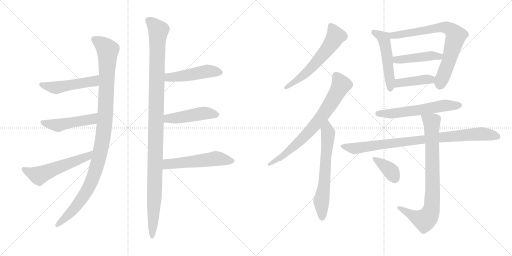
t = 0.00 s
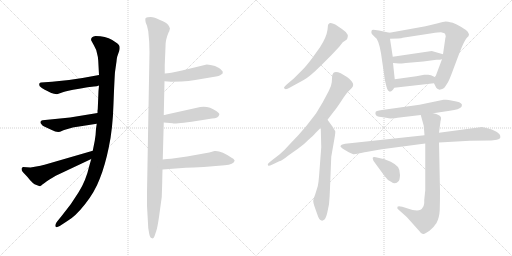
t = 2.90 s
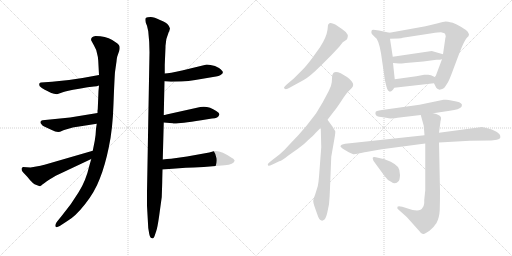
t = 5.80 s
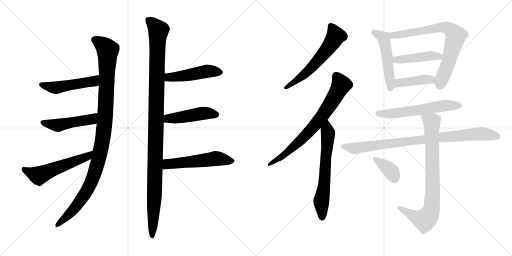
t = 8.69 s
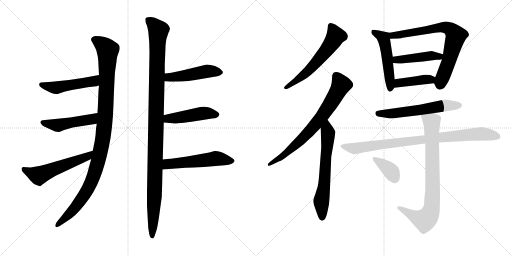
t = 11.59 s
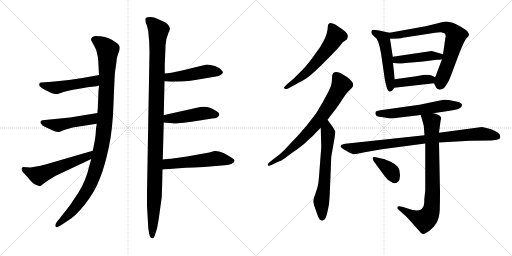
t = 14.49 s

The animated SVG that drew these frames (rendered in a browser with its animation timeline set to each time). Animation: 19 CSS @keyframes rules; one cycle of 14.49 s.

<svg version="1.1" viewBox="0 0 2048 1024" xmlns="http://www.w3.org/2000/svg">
  <g stroke="lightgray" stroke-dasharray="1,1" stroke-width="1" transform="scale(4, 4)">
    <line x1="0" y1="0" x2="256" y2="256"></line>
    <line x1="256" y1="0" x2="0" y2="256"></line>
    <line x1="128" y1="0" x2="128" y2="256"></line>
    <line x1="0" y1="128" x2="256" y2="128"></line>
    <line x1="256" y1="0" x2="512" y2="256"></line>
    <line x1="512" y1="0" x2="256" y2="256"></line>
    <line x1="384" y1="0" x2="384" y2="256"></line>
    <line x1="256" y1="128" x2="512" y2="128"></line>
  </g>
<g transform="scale(1, -1) translate(0, -850)">
   <style type="text/css">
    @keyframes keyframes0 {
      from {
       stroke: black;
       stroke-dashoffset: 1082;
       stroke-width: 128;
       }
       78% {
       animation-timing-function: step-end;
       stroke: black;
       stroke-dashoffset: 0;
       stroke-width: 128;
       }
       to {
       stroke: black;
       stroke-width: 1024;
       }
       }
       #make-me-a-hanzi-animation-0 {
         animation: keyframes0 1.130534s both;
         animation-delay: 0.000000s;
         animation-timing-function: linear;
       }
    @keyframes keyframes1 {
      from {
       stroke: black;
       stroke-dashoffset: 487;
       stroke-width: 128;
       }
       61% {
       animation-timing-function: step-end;
       stroke: black;
       stroke-dashoffset: 0;
       stroke-width: 128;
       }
       to {
       stroke: black;
       stroke-width: 1024;
       }
       }
       #make-me-a-hanzi-animation-1 {
         animation: keyframes1 0.646322s both;
         animation-delay: 1.130534s;
         animation-timing-function: linear;
       }
    @keyframes keyframes2 {
      from {
       stroke: black;
       stroke-dashoffset: 480;
       stroke-width: 128;
       }
       61% {
       animation-timing-function: step-end;
       stroke: black;
       stroke-dashoffset: 0;
       stroke-width: 128;
       }
       to {
       stroke: black;
       stroke-width: 1024;
       }
       }
       #make-me-a-hanzi-animation-2 {
         animation: keyframes2 0.640625s both;
         animation-delay: 1.776856s;
         animation-timing-function: linear;
       }
    @keyframes keyframes3 {
      from {
       stroke: black;
       stroke-dashoffset: 554;
       stroke-width: 128;
       }
       64% {
       animation-timing-function: step-end;
       stroke: black;
       stroke-dashoffset: 0;
       stroke-width: 128;
       }
       to {
       stroke: black;
       stroke-width: 1024;
       }
       }
       #make-me-a-hanzi-animation-3 {
         animation: keyframes3 0.700846s both;
         animation-delay: 2.417481s;
         animation-timing-function: linear;
       }
    @keyframes keyframes4 {
      from {
       stroke: black;
       stroke-dashoffset: 1141;
       stroke-width: 128;
       }
       79% {
       animation-timing-function: step-end;
       stroke: black;
       stroke-dashoffset: 0;
       stroke-width: 128;
       }
       to {
       stroke: black;
       stroke-width: 1024;
       }
       }
       #make-me-a-hanzi-animation-4 {
         animation: keyframes4 1.178548s both;
         animation-delay: 3.118327s;
         animation-timing-function: linear;
       }
    @keyframes keyframes5 {
      from {
       stroke: black;
       stroke-dashoffset: 478;
       stroke-width: 128;
       }
       61% {
       animation-timing-function: step-end;
       stroke: black;
       stroke-dashoffset: 0;
       stroke-width: 128;
       }
       to {
       stroke: black;
       stroke-width: 1024;
       }
       }
       #make-me-a-hanzi-animation-5 {
         animation: keyframes5 0.638997s both;
         animation-delay: 4.296875s;
         animation-timing-function: linear;
       }
    @keyframes keyframes6 {
      from {
       stroke: black;
       stroke-dashoffset: 465;
       stroke-width: 128;
       }
       60% {
       animation-timing-function: step-end;
       stroke: black;
       stroke-dashoffset: 0;
       stroke-width: 128;
       }
       to {
       stroke: black;
       stroke-width: 1024;
       }
       }
       #make-me-a-hanzi-animation-6 {
         animation: keyframes6 0.628418s both;
         animation-delay: 4.935872s;
         animation-timing-function: linear;
       }
    @keyframes keyframes7 {
      from {
       stroke: black;
       stroke-dashoffset: 535;
       stroke-width: 128;
       }
       64% {
       animation-timing-function: step-end;
       stroke: black;
       stroke-dashoffset: 0;
       stroke-width: 128;
       }
       to {
       stroke: black;
       stroke-width: 1024;
       }
       }
       #make-me-a-hanzi-animation-7 {
         animation: keyframes7 0.685384s both;
         animation-delay: 5.564290s;
         animation-timing-function: linear;
       }
    @keyframes keyframes8 {
      from {
       stroke: black;
       stroke-dashoffset: 594;
       stroke-width: 128;
       }
       66% {
       animation-timing-function: step-end;
       stroke: black;
       stroke-dashoffset: 0;
       stroke-width: 128;
       }
       to {
       stroke: black;
       stroke-width: 1024;
       }
       }
       #make-me-a-hanzi-animation-8 {
         animation: keyframes8 0.733398s both;
         animation-delay: 6.249674s;
         animation-timing-function: linear;
       }
    @keyframes keyframes9 {
      from {
       stroke: black;
       stroke-dashoffset: 734;
       stroke-width: 128;
       }
       70% {
       animation-timing-function: step-end;
       stroke: black;
       stroke-dashoffset: 0;
       stroke-width: 128;
       }
       to {
       stroke: black;
       stroke-width: 1024;
       }
       }
       #make-me-a-hanzi-animation-9 {
         animation: keyframes9 0.847331s both;
         animation-delay: 6.983072s;
         animation-timing-function: linear;
       }
    @keyframes keyframes10 {
      from {
       stroke: black;
       stroke-dashoffset: 640;
       stroke-width: 128;
       }
       68% {
       animation-timing-function: step-end;
       stroke: black;
       stroke-dashoffset: 0;
       stroke-width: 128;
       }
       to {
       stroke: black;
       stroke-width: 1024;
       }
       }
       #make-me-a-hanzi-animation-10 {
         animation: keyframes10 0.770833s both;
         animation-delay: 7.830403s;
         animation-timing-function: linear;
       }
    @keyframes keyframes11 {
      from {
       stroke: black;
       stroke-dashoffset: 509;
       stroke-width: 128;
       }
       62% {
       animation-timing-function: step-end;
       stroke: black;
       stroke-dashoffset: 0;
       stroke-width: 128;
       }
       to {
       stroke: black;
       stroke-width: 1024;
       }
       }
       #make-me-a-hanzi-animation-11 {
         animation: keyframes11 0.664225s both;
         animation-delay: 8.601236s;
         animation-timing-function: linear;
       }
    @keyframes keyframes12 {
      from {
       stroke: black;
       stroke-dashoffset: 742;
       stroke-width: 128;
       }
       71% {
       animation-timing-function: step-end;
       stroke: black;
       stroke-dashoffset: 0;
       stroke-width: 128;
       }
       to {
       stroke: black;
       stroke-width: 1024;
       }
       }
       #make-me-a-hanzi-animation-12 {
         animation: keyframes12 0.853841s both;
         animation-delay: 9.265461s;
         animation-timing-function: linear;
       }
    @keyframes keyframes13 {
      from {
       stroke: black;
       stroke-dashoffset: 446;
       stroke-width: 128;
       }
       59% {
       animation-timing-function: step-end;
       stroke: black;
       stroke-dashoffset: 0;
       stroke-width: 128;
       }
       to {
       stroke: black;
       stroke-width: 1024;
       }
       }
       #make-me-a-hanzi-animation-13 {
         animation: keyframes13 0.612956s both;
         animation-delay: 10.119302s;
         animation-timing-function: linear;
       }
    @keyframes keyframes14 {
      from {
       stroke: black;
       stroke-dashoffset: 413;
       stroke-width: 128;
       }
       57% {
       animation-timing-function: step-end;
       stroke: black;
       stroke-dashoffset: 0;
       stroke-width: 128;
       }
       to {
       stroke: black;
       stroke-width: 1024;
       }
       }
       #make-me-a-hanzi-animation-14 {
         animation: keyframes14 0.586100s both;
         animation-delay: 10.732258s;
         animation-timing-function: linear;
       }
    @keyframes keyframes15 {
      from {
       stroke: black;
       stroke-dashoffset: 587;
       stroke-width: 128;
       }
       66% {
       animation-timing-function: step-end;
       stroke: black;
       stroke-dashoffset: 0;
       stroke-width: 128;
       }
       to {
       stroke: black;
       stroke-width: 1024;
       }
       }
       #make-me-a-hanzi-animation-15 {
         animation: keyframes15 0.727702s both;
         animation-delay: 11.318358s;
         animation-timing-function: linear;
       }
    @keyframes keyframes16 {
      from {
       stroke: black;
       stroke-dashoffset: 888;
       stroke-width: 128;
       }
       74% {
       animation-timing-function: step-end;
       stroke: black;
       stroke-dashoffset: 0;
       stroke-width: 128;
       }
       to {
       stroke: black;
       stroke-width: 1024;
       }
       }
       #make-me-a-hanzi-animation-16 {
         animation: keyframes16 0.972656s both;
         animation-delay: 12.046060s;
         animation-timing-function: linear;
       }
    @keyframes keyframes17 {
      from {
       stroke: black;
       stroke-dashoffset: 816;
       stroke-width: 128;
       }
       73% {
       animation-timing-function: step-end;
       stroke: black;
       stroke-dashoffset: 0;
       stroke-width: 128;
       }
       to {
       stroke: black;
       stroke-width: 1024;
       }
       }
       #make-me-a-hanzi-animation-17 {
         animation: keyframes17 0.914062s both;
         animation-delay: 13.018716s;
         animation-timing-function: linear;
       }
    @keyframes keyframes18 {
      from {
       stroke: black;
       stroke-dashoffset: 373;
       stroke-width: 128;
       }
       55% {
       animation-timing-function: step-end;
       stroke: black;
       stroke-dashoffset: 0;
       stroke-width: 128;
       }
       to {
       stroke: black;
       stroke-width: 1024;
       }
       }
       #make-me-a-hanzi-animation-18 {
         animation: keyframes18 0.553548s both;
         animation-delay: 13.932778s;
         animation-timing-function: linear;
       }
</style>
<path d="M 396.0 508.0 L 394.0 486.0 L 391.0 413.0 Q 390.0 412.0 390.0 398.0 L 387.0 355.0 L 384.0 335.0 Q 383.0 308.0 379.0 287.0 L 371.0 247.0 L 365.0 214.0 L 357.0 186.0 Q 344.0 128.0 315.0 82.0 Q 287.0 35.0 248.0 -12.0 L 227.0 -38.0 Q 219.0 -50.0 222.0 -56.0 Q 225.0 -62.0 239.0 -54.0 L 271.0 -33.0 Q 301.0 -16.0 340.0 33.0 Q 379.0 82.0 399.0 135.0 Q 420.0 187.0 435.0 260.0 Q 451.0 333.0 454.0 436.0 Q 458.0 539.0 460.0 562.0 L 466.0 604.0 Q 466.0 611.0 469.0 624.0 L 477.0 647.0 Q 480.0 656.0 478.0 665.0 Q 476.0 674.0 449.0 690.0 Q 422.0 706.0 382.0 706.0 Q 361.0 703.0 365.0 688.0 L 376.0 668.0 Q 386.0 651.0 388.0 637.0 Q 392.0 624.0 393.0 607.0 L 396.0 550.0 L 396.0 508.0 Z" fill="lightgray"></path> 
<path d="M 276.0 530.0 L 208.0 523.0 L 164.0 520.0 Q 153.0 519.0 159.0 505.0 Q 168.0 496.0 179.0 491.0 Q 191.0 486.0 197.0 482.0 Q 204.0 477.0 216.0 475.0 Q 229.0 472.0 234.0 475.0 L 254.0 482.0 Q 262.0 486.0 317.0 495.0 L 350.0 501.0 L 376.0 504.0 Q 388.0 504.0 396.0 508.0 C 424.0 518.0 426.0 555.0 396.0 550.0 L 330.0 538.0 L 276.0 530.0 Z" fill="lightgray"></path> 
<path d="M 390.0 398.0 L 280.0 380.0 L 170.0 369.0 Q 164.0 368.0 162.0 363.0 Q 161.0 358.0 165.0 354.0 Q 169.0 347.0 181.0 342.0 L 207.0 330.0 Q 232.0 316.0 247.0 326.0 Q 254.0 330.0 260.0 331.0 L 291.0 340.0 Q 305.0 343.0 310.0 343.0 L 387.0 355.0 C 417.0 360.0 420.0 403.0 390.0 398.0 Z" fill="lightgray"></path> 
<path d="M 371.0 247.0 L 178.0 191.0 Q 169.0 190.0 162.0 187.0 L 122.0 180.0 L 92.0 182.0 L 87.0 178.0 Q 84.0 169.0 92.0 161.0 L 110.0 142.0 Q 131.0 114.0 146.0 110.0 L 159.0 105.0 Q 161.0 105.0 163.0 107.0 L 165.0 108.0 Q 175.0 117.0 198.0 132.0 L 223.0 147.0 L 365.0 214.0 C 392.0 227.0 400.0 255.0 371.0 247.0 Z" fill="lightgray"></path> 
<path d="M 659.0 591.0 L 662.0 662.0 Q 661.0 690.0 675.0 722.0 Q 678.0 725.0 678.0 730.0 L 680.0 735.0 Q 680.0 739.0 673.0 750.0 Q 666.0 760.0 640.0 770.0 Q 617.0 782.0 603.0 782.0 Q 589.0 782.0 584.0 779.0 Q 579.0 776.0 583.0 759.0 L 588.0 747.0 L 593.0 725.0 Q 598.0 682.0 598.0 642.0 L 588.0 82.0 L 588.0 27.0 L 593.0 -62.0 L 597.0 -86.0 Q 600.0 -103.0 609.0 -103.0 Q 614.0 -106.0 618.0 -95.0 L 625.0 -74.0 Q 629.0 -65.0 636.0 -18.0 L 647.0 62.0 Q 649.0 118.0 649.0 133.0 L 650.0 172.0 L 651.0 212.0 L 655.0 360.0 L 655.0 390.0 L 658.0 525.0 L 659.0 556.0 L 659.0 591.0 Z" fill="lightgray"></path> 
<path d="M 658.0 525.0 L 684.0 523.0 L 726.0 524.0 Q 754.0 526.0 781.0 530.0 L 852.0 542.0 Q 879.0 546.0 885.0 552.0 Q 893.0 556.0 891.0 562.0 Q 891.0 567.0 876.0 578.0 Q 861.0 588.0 842.0 590.0 L 827.0 592.0 L 728.0 568.0 Q 677.0 556.0 659.0 556.0 C 629.0 554.0 628.0 527.0 658.0 525.0 Z" fill="lightgray"></path> 
<path d="M 655.0 360.0 L 691.0 357.0 Q 695.0 352.0 805.0 369.0 L 848.0 376.0 Q 874.0 377.0 877.0 391.0 Q 880.0 396.0 865.0 406.0 Q 834.0 428.0 801.0 422.0 L 666.0 392.0 Q 658.0 390.0 655.0 390.0 C 625.0 385.0 625.0 362.0 655.0 360.0 Z" fill="lightgray"></path> 
<path d="M 650.0 172.0 L 743.0 179.0 Q 752.0 180.0 775.0 180.0 L 815.0 182.0 L 899.0 189.0 Q 935.0 192.0 938.0 206.0 Q 940.0 211.0 928.0 218.0 Q 884.0 249.0 858.0 246.0 L 837.0 240.0 L 748.0 224.0 L 684.0 215.0 Q 668.0 214.0 651.0 212.0 C 621.0 209.0 620.0 170.0 650.0 172.0 Z" fill="lightgray"></path> 
<path d="M 1327.0 631.0 L 1357.0 663.0 L 1371.0 681.0 L 1386.0 691.0 Q 1389.0 694.0 1391.0 703.0 Q 1393.0 711.0 1383.0 722.0 Q 1372.0 732.0 1350.0 746.0 Q 1327.0 760.0 1318.0 757.0 Q 1314.0 755.0 1312.0 750.0 L 1310.0 731.0 Q 1306.0 701.0 1280.0 661.0 L 1247.0 615.0 Q 1225.0 586.0 1211.0 572.0 L 1174.0 535.0 L 1148.0 513.0 Q 1136.0 502.0 1136.0 499.0 Q 1139.0 487.0 1160.0 500.0 L 1213.0 529.0 Q 1237.0 541.0 1285.0 589.0 L 1327.0 631.0 Z" fill="lightgray"></path> 
<path d="M 1071.0 193.0 L 1073.0 187.0 Q 1075.0 185.0 1092.0 193.0 L 1117.0 205.0 Q 1129.0 208.0 1152.0 227.0 L 1193.0 256.0 Q 1217.0 273.0 1232.0 289.0 Q 1253.0 307.0 1262.0 318.0 L 1283.0 339.0 L 1310.0 371.0 L 1336.0 405.0 Q 1344.0 414.0 1364.0 444.0 Q 1383.0 474.0 1392.0 483.0 L 1407.0 498.0 Q 1418.0 509.0 1408.0 523.0 Q 1398.0 536.0 1388.0 542.0 L 1363.0 557.0 Q 1334.0 571.0 1329.0 549.0 L 1327.0 521.0 Q 1326.0 507.0 1315.0 486.0 L 1291.0 441.0 L 1264.0 396.0 L 1226.0 347.0 L 1194.0 310.0 L 1157.0 271.0 Q 1138.0 249.0 1119.0 233.0 L 1088.0 209.0 Q 1071.0 195.0 1071.0 193.0 Z" fill="lightgray"></path> 
<path d="M 1283.0 339.0 L 1285.0 261.0 L 1276.0 143.0 Q 1274.0 118.0 1271.0 105.0 L 1261.0 73.0 Q 1253.0 52.0 1253.0 46.0 Q 1253.0 40.0 1257.0 27.0 L 1269.0 -7.0 Q 1277.0 -32.0 1286.0 -32.0 Q 1291.0 -34.0 1298.0 -28.0 Q 1304.0 -22.0 1309.0 -1.0 L 1316.0 33.0 Q 1319.0 64.0 1320.0 98.0 L 1325.0 223.0 L 1338.0 297.0 Q 1342.0 321.0 1341.0 325.0 L 1331.0 342.0 L 1310.0 371.0 C 1292.0 395.0 1282.0 369.0 1283.0 339.0 Z" fill="lightgray"></path> 
<path d="M 1486.0 717.0 Q 1487.0 714.0 1500.0 701.0 Q 1514.0 695.0 1524.0 637.0 L 1539.0 534.0 Q 1539.0 531.0 1542.0 519.0 L 1546.0 503.0 Q 1551.0 485.0 1558.0 484.0 Q 1559.0 483.0 1561.0 484.0 Q 1567.0 483.0 1577.0 499.0 L 1579.0 533.0 L 1572.0 598.0 L 1571.0 623.0 L 1560.0 695.0 C 1556.0 719.0 1560.0 719.0 1558.0 719.0 L 1516.0 728.0 Q 1498.0 731.0 1493.0 731.0 Q 1487.0 731.0 1486.0 726.0 Q 1485.0 720.0 1486.0 717.0 Z" fill="lightgray"></path> 
<path d="M 1736.0 517.0 L 1745.0 499.0 Q 1747.0 496.0 1758.0 491.0 Q 1760.0 491.0 1769.0 494.0 Q 1778.0 497.0 1783.0 507.0 L 1792.0 521.0 Q 1797.0 530.0 1805.0 551.0 L 1838.0 639.0 Q 1858.0 689.0 1866.0 697.0 Q 1873.0 705.0 1874.0 705.0 L 1876.0 713.0 L 1871.0 723.0 Q 1864.0 731.0 1845.0 742.0 Q 1826.0 753.0 1811.0 759.0 Q 1788.0 764.0 1782.0 764.0 Q 1775.0 763.0 1752.0 757.0 L 1702.0 745.0 L 1558.0 719.0 C 1528.0 714.0 1530.0 694.0 1560.0 695.0 L 1593.0 696.0 Q 1607.0 697.0 1611.0 699.0 L 1728.0 717.0 Q 1754.0 721.0 1764.0 721.0 L 1778.0 717.0 Q 1783.0 713.0 1783.0 702.0 Q 1781.0 699.0 1781.0 695.0 L 1772.0 633.0 L 1768.0 613.0 L 1741.0 541.0 C 1734.0 522.0 1734.0 522.0 1736.0 517.0 Z" fill="lightgray"></path> 
<path d="M 1772.0 633.0 L 1727.0 646.0 L 1571.0 623.0 C 1541.0 619.0 1542.0 600.0 1572.0 598.0 L 1596.0 596.0 Q 1598.0 595.0 1623.0 598.0 L 1693.0 604.0 L 1746.0 611.0 Q 1762.0 611.0 1768.0 613.0 C 1797.0 619.0 1801.0 625.0 1772.0 633.0 Z" fill="lightgray"></path> 
<path d="M 1577.0 499.0 L 1736.0 517.0 C 1766.0 520.0 1768.0 528.0 1741.0 541.0 L 1724.0 549.0 Q 1718.0 551.0 1713.0 551.0 L 1697.0 551.0 L 1665.0 545.0 L 1579.0 533.0 C 1549.0 529.0 1547.0 496.0 1577.0 499.0 Z" fill="lightgray"></path> 
<path d="M 1561.0 376.0 Q 1582.0 376.0 1590.0 379.0 L 1683.0 390.0 L 1733.0 397.0 L 1799.0 407.0 Q 1838.0 412.0 1846.0 423.0 L 1848.0 431.0 Q 1845.0 443.0 1810.0 447.0 Q 1793.0 451.0 1784.0 451.0 L 1774.0 451.0 L 1678.0 431.0 L 1535.0 411.0 Q 1505.0 407.0 1503.0 403.0 Q 1500.0 398.0 1503.0 391.0 Q 1505.0 384.0 1525.0 382.0 Q 1545.0 380.0 1561.0 376.0 Z" fill="lightgray"></path> 
<path d="M 1698.0 309.0 L 1381.0 275.0 Q 1362.0 272.0 1362.0 264.0 Q 1363.0 260.0 1378.0 251.0 L 1395.0 241.0 L 1413.0 233.0 Q 1417.0 232.0 1439.0 237.0 Q 1461.0 242.0 1470.0 243.0 L 1527.0 253.0 L 1701.0 276.0 L 1756.0 280.0 L 1880.0 287.0 L 1961.0 288.0 Q 1967.0 287.0 1987.0 291.0 Q 1999.0 294.0 2001.0 299.0 L 2001.0 305.0 Q 2001.0 314.0 1984.0 324.0 Q 1967.0 333.0 1950.0 337.0 L 1928.0 342.0 L 1756.0 319.0 L 1698.0 309.0 Z" fill="lightgray"></path> 
<path d="M 1683.0 390.0 L 1695.0 347.0 L 1698.0 309.0 L 1701.0 276.0 L 1701.0 89.0 L 1697.0 51.0 Q 1698.0 27.0 1690.0 19.0 Q 1680.0 -2.0 1628.0 17.0 L 1609.0 23.0 Q 1593.0 27.0 1590.0 23.0 Q 1589.0 19.0 1590.0 15.0 L 1627.0 -18.0 L 1678.0 -75.0 Q 1686.0 -88.0 1694.0 -86.0 Q 1701.0 -85.0 1718.0 -73.0 Q 1734.0 -61.0 1746.0 -42.0 Q 1757.0 -23.0 1759.0 10.0 Q 1760.0 43.0 1760.0 83.0 L 1756.0 280.0 L 1756.0 319.0 L 1762.0 365.0 Q 1765.0 376.0 1764.0 380.0 Q 1759.0 392.0 1733.0 397.0 C 1704.0 405.0 1676.0 413.0 1683.0 390.0 Z" fill="lightgray"></path> 
<path d="M 1495.0 205.0 L 1539.0 145.0 Q 1551.0 128.0 1564.0 123.0 Q 1582.0 110.0 1594.0 125.0 Q 1599.0 129.0 1600.0 150.0 Q 1600.0 171.0 1592.0 182.0 Q 1583.0 193.0 1563.0 203.0 Q 1542.0 212.0 1534.0 214.0 L 1512.0 219.0 Q 1492.0 225.0 1491.0 219.0 Q 1490.0 218.0 1492.0 212.0 Q 1494.0 206.0 1495.0 205.0 Z" fill="lightgray"></path> 
      <clipPath id="make-me-a-hanzi-clip-0">
      <path d="M 396.0 508.0 L 394.0 486.0 L 391.0 413.0 Q 390.0 412.0 390.0 398.0 L 387.0 355.0 L 384.0 335.0 Q 383.0 308.0 379.0 287.0 L 371.0 247.0 L 365.0 214.0 L 357.0 186.0 Q 344.0 128.0 315.0 82.0 Q 287.0 35.0 248.0 -12.0 L 227.0 -38.0 Q 219.0 -50.0 222.0 -56.0 Q 225.0 -62.0 239.0 -54.0 L 271.0 -33.0 Q 301.0 -16.0 340.0 33.0 Q 379.0 82.0 399.0 135.0 Q 420.0 187.0 435.0 260.0 Q 451.0 333.0 454.0 436.0 Q 458.0 539.0 460.0 562.0 L 466.0 604.0 Q 466.0 611.0 469.0 624.0 L 477.0 647.0 Q 480.0 656.0 478.0 665.0 Q 476.0 674.0 449.0 690.0 Q 422.0 706.0 382.0 706.0 Q 361.0 703.0 365.0 688.0 L 376.0 668.0 Q 386.0 651.0 388.0 637.0 Q 392.0 624.0 393.0 607.0 L 396.0 550.0 L 396.0 508.0 Z" fill="lightgray"></path>
      </clipPath>
      <path clip-path="url(#make-me-a-hanzi-clip-0)" d="M 379.0 692.0 L 411.0 671.0 L 431.0 649.0 L 422.0 396.0 L 407.0 272.0 L 380.0 162.0 L 355.0 101.0 L 295.0 12.0 L 227.0 -52.0 " fill="none" id="make-me-a-hanzi-animation-0" stroke-dasharray="954 1908" stroke-linecap="round"></path>

      <clipPath id="make-me-a-hanzi-clip-1">
      <path d="M 276.0 530.0 L 208.0 523.0 L 164.0 520.0 Q 153.0 519.0 159.0 505.0 Q 168.0 496.0 179.0 491.0 Q 191.0 486.0 197.0 482.0 Q 204.0 477.0 216.0 475.0 Q 229.0 472.0 234.0 475.0 L 254.0 482.0 Q 262.0 486.0 317.0 495.0 L 350.0 501.0 L 376.0 504.0 Q 388.0 504.0 396.0 508.0 C 424.0 518.0 426.0 555.0 396.0 550.0 L 330.0 538.0 L 276.0 530.0 Z" fill="lightgray"></path>
      </clipPath>
      <path clip-path="url(#make-me-a-hanzi-clip-1)" d="M 171.0 509.0 L 225.0 499.0 L 375.0 525.0 L 390.0 543.0 " fill="none" id="make-me-a-hanzi-animation-1" stroke-dasharray="359 718" stroke-linecap="round"></path>

      <clipPath id="make-me-a-hanzi-clip-2">
      <path d="M 390.0 398.0 L 280.0 380.0 L 170.0 369.0 Q 164.0 368.0 162.0 363.0 Q 161.0 358.0 165.0 354.0 Q 169.0 347.0 181.0 342.0 L 207.0 330.0 Q 232.0 316.0 247.0 326.0 Q 254.0 330.0 260.0 331.0 L 291.0 340.0 Q 305.0 343.0 310.0 343.0 L 387.0 355.0 C 417.0 360.0 420.0 403.0 390.0 398.0 Z" fill="lightgray"></path>
      </clipPath>
      <path clip-path="url(#make-me-a-hanzi-clip-2)" d="M 170.0 361.0 L 232.0 348.0 L 361.0 371.0 L 383.0 391.0 " fill="none" id="make-me-a-hanzi-animation-2" stroke-dasharray="352 704" stroke-linecap="round"></path>

      <clipPath id="make-me-a-hanzi-clip-3">
      <path d="M 371.0 247.0 L 178.0 191.0 Q 169.0 190.0 162.0 187.0 L 122.0 180.0 L 92.0 182.0 L 87.0 178.0 Q 84.0 169.0 92.0 161.0 L 110.0 142.0 Q 131.0 114.0 146.0 110.0 L 159.0 105.0 Q 161.0 105.0 163.0 107.0 L 165.0 108.0 Q 175.0 117.0 198.0 132.0 L 223.0 147.0 L 365.0 214.0 C 392.0 227.0 400.0 255.0 371.0 247.0 Z" fill="lightgray"></path>
      </clipPath>
      <path clip-path="url(#make-me-a-hanzi-clip-3)" d="M 95.0 173.0 L 155.0 148.0 L 350.0 224.0 L 364.0 243.0 " fill="none" id="make-me-a-hanzi-animation-3" stroke-dasharray="426 852" stroke-linecap="round"></path>

      <clipPath id="make-me-a-hanzi-clip-4">
      <path d="M 659.0 591.0 L 662.0 662.0 Q 661.0 690.0 675.0 722.0 Q 678.0 725.0 678.0 730.0 L 680.0 735.0 Q 680.0 739.0 673.0 750.0 Q 666.0 760.0 640.0 770.0 Q 617.0 782.0 603.0 782.0 Q 589.0 782.0 584.0 779.0 Q 579.0 776.0 583.0 759.0 L 588.0 747.0 L 593.0 725.0 Q 598.0 682.0 598.0 642.0 L 588.0 82.0 L 588.0 27.0 L 593.0 -62.0 L 597.0 -86.0 Q 600.0 -103.0 609.0 -103.0 Q 614.0 -106.0 618.0 -95.0 L 625.0 -74.0 Q 629.0 -65.0 636.0 -18.0 L 647.0 62.0 Q 649.0 118.0 649.0 133.0 L 650.0 172.0 L 651.0 212.0 L 655.0 360.0 L 655.0 390.0 L 658.0 525.0 L 659.0 556.0 L 659.0 591.0 Z" fill="lightgray"></path>
      </clipPath>
      <path clip-path="url(#make-me-a-hanzi-clip-4)" d="M 590.0 773.0 L 634.0 728.0 L 609.0 -94.0 " fill="none" id="make-me-a-hanzi-animation-4" stroke-dasharray="1013 2026" stroke-linecap="round"></path>

      <clipPath id="make-me-a-hanzi-clip-5">
      <path d="M 658.0 525.0 L 684.0 523.0 L 726.0 524.0 Q 754.0 526.0 781.0 530.0 L 852.0 542.0 Q 879.0 546.0 885.0 552.0 Q 893.0 556.0 891.0 562.0 Q 891.0 567.0 876.0 578.0 Q 861.0 588.0 842.0 590.0 L 827.0 592.0 L 728.0 568.0 Q 677.0 556.0 659.0 556.0 C 629.0 554.0 628.0 527.0 658.0 525.0 Z" fill="lightgray"></path>
      </clipPath>
      <path clip-path="url(#make-me-a-hanzi-clip-5)" d="M 664.0 548.0 L 679.0 540.0 L 831.0 566.0 L 882.0 561.0 " fill="none" id="make-me-a-hanzi-animation-5" stroke-dasharray="350 700" stroke-linecap="round"></path>

      <clipPath id="make-me-a-hanzi-clip-6">
      <path d="M 655.0 360.0 L 691.0 357.0 Q 695.0 352.0 805.0 369.0 L 848.0 376.0 Q 874.0 377.0 877.0 391.0 Q 880.0 396.0 865.0 406.0 Q 834.0 428.0 801.0 422.0 L 666.0 392.0 Q 658.0 390.0 655.0 390.0 C 625.0 385.0 625.0 362.0 655.0 360.0 Z" fill="lightgray"></path>
      </clipPath>
      <path clip-path="url(#make-me-a-hanzi-clip-6)" d="M 662.0 368.0 L 677.0 377.0 L 819.0 398.0 L 867.0 392.0 " fill="none" id="make-me-a-hanzi-animation-6" stroke-dasharray="337 674" stroke-linecap="round"></path>

      <clipPath id="make-me-a-hanzi-clip-7">
      <path d="M 650.0 172.0 L 743.0 179.0 Q 752.0 180.0 775.0 180.0 L 815.0 182.0 L 899.0 189.0 Q 935.0 192.0 938.0 206.0 Q 940.0 211.0 928.0 218.0 Q 884.0 249.0 858.0 246.0 L 837.0 240.0 L 748.0 224.0 L 684.0 215.0 Q 668.0 214.0 651.0 212.0 C 621.0 209.0 620.0 170.0 650.0 172.0 Z" fill="lightgray"></path>
      </clipPath>
      <path clip-path="url(#make-me-a-hanzi-clip-7)" d="M 657.0 178.0 L 668.0 192.0 L 680.0 195.0 L 861.0 216.0 L 927.0 207.0 " fill="none" id="make-me-a-hanzi-animation-7" stroke-dasharray="407 814" stroke-linecap="round"></path>

      <clipPath id="make-me-a-hanzi-clip-8">
      <path d="M 1327.0 631.0 L 1357.0 663.0 L 1371.0 681.0 L 1386.0 691.0 Q 1389.0 694.0 1391.0 703.0 Q 1393.0 711.0 1383.0 722.0 Q 1372.0 732.0 1350.0 746.0 Q 1327.0 760.0 1318.0 757.0 Q 1314.0 755.0 1312.0 750.0 L 1310.0 731.0 Q 1306.0 701.0 1280.0 661.0 L 1247.0 615.0 Q 1225.0 586.0 1211.0 572.0 L 1174.0 535.0 L 1148.0 513.0 Q 1136.0 502.0 1136.0 499.0 Q 1139.0 487.0 1160.0 500.0 L 1213.0 529.0 Q 1237.0 541.0 1285.0 589.0 L 1327.0 631.0 Z" fill="lightgray"></path>
      </clipPath>
      <path clip-path="url(#make-me-a-hanzi-clip-8)" d="M 1322.0 748.0 L 1343.0 706.0 L 1320.0 668.0 L 1237.0 570.0 L 1142.0 499.0 " fill="none" id="make-me-a-hanzi-animation-8" stroke-dasharray="466 932" stroke-linecap="round"></path>

      <clipPath id="make-me-a-hanzi-clip-9">
      <path d="M 1071.0 193.0 L 1073.0 187.0 Q 1075.0 185.0 1092.0 193.0 L 1117.0 205.0 Q 1129.0 208.0 1152.0 227.0 L 1193.0 256.0 Q 1217.0 273.0 1232.0 289.0 Q 1253.0 307.0 1262.0 318.0 L 1283.0 339.0 L 1310.0 371.0 L 1336.0 405.0 Q 1344.0 414.0 1364.0 444.0 Q 1383.0 474.0 1392.0 483.0 L 1407.0 498.0 Q 1418.0 509.0 1408.0 523.0 Q 1398.0 536.0 1388.0 542.0 L 1363.0 557.0 Q 1334.0 571.0 1329.0 549.0 L 1327.0 521.0 Q 1326.0 507.0 1315.0 486.0 L 1291.0 441.0 L 1264.0 396.0 L 1226.0 347.0 L 1194.0 310.0 L 1157.0 271.0 Q 1138.0 249.0 1119.0 233.0 L 1088.0 209.0 Q 1071.0 195.0 1071.0 193.0 Z" fill="lightgray"></path>
      </clipPath>
      <path clip-path="url(#make-me-a-hanzi-clip-9)" d="M 1344.0 548.0 L 1364.0 509.0 L 1286.0 382.0 L 1188.0 275.0 L 1126.0 222.0 L 1076.0 191.0 " fill="none" id="make-me-a-hanzi-animation-9" stroke-dasharray="606 1212" stroke-linecap="round"></path>

      <clipPath id="make-me-a-hanzi-clip-10">
      <path d="M 1283.0 339.0 L 1285.0 261.0 L 1276.0 143.0 Q 1274.0 118.0 1271.0 105.0 L 1261.0 73.0 Q 1253.0 52.0 1253.0 46.0 Q 1253.0 40.0 1257.0 27.0 L 1269.0 -7.0 Q 1277.0 -32.0 1286.0 -32.0 Q 1291.0 -34.0 1298.0 -28.0 Q 1304.0 -22.0 1309.0 -1.0 L 1316.0 33.0 Q 1319.0 64.0 1320.0 98.0 L 1325.0 223.0 L 1338.0 297.0 Q 1342.0 321.0 1341.0 325.0 L 1331.0 342.0 L 1310.0 371.0 C 1292.0 395.0 1282.0 369.0 1283.0 339.0 Z" fill="lightgray"></path>
      </clipPath>
      <path clip-path="url(#make-me-a-hanzi-clip-10)" d="M 1309.0 363.0 L 1309.0 264.0 L 1298.0 122.0 L 1285.0 41.0 L 1288.0 -19.0 " fill="none" id="make-me-a-hanzi-animation-10" stroke-dasharray="512 1024" stroke-linecap="round"></path>

      <clipPath id="make-me-a-hanzi-clip-11">
      <path d="M 1486.0 717.0 Q 1487.0 714.0 1500.0 701.0 Q 1514.0 695.0 1524.0 637.0 L 1539.0 534.0 Q 1539.0 531.0 1542.0 519.0 L 1546.0 503.0 Q 1551.0 485.0 1558.0 484.0 Q 1559.0 483.0 1561.0 484.0 Q 1567.0 483.0 1577.0 499.0 L 1579.0 533.0 L 1572.0 598.0 L 1571.0 623.0 L 1560.0 695.0 C 1556.0 719.0 1560.0 719.0 1558.0 719.0 L 1516.0 728.0 Q 1498.0 731.0 1493.0 731.0 Q 1487.0 731.0 1486.0 726.0 Q 1485.0 720.0 1486.0 717.0 Z" fill="lightgray"></path>
      </clipPath>
      <path clip-path="url(#make-me-a-hanzi-clip-11)" d="M 1495.0 722.0 L 1534.0 698.0 L 1538.0 684.0 L 1549.0 627.0 L 1560.0 493.0 " fill="none" id="make-me-a-hanzi-animation-11" stroke-dasharray="381 762" stroke-linecap="round"></path>

      <clipPath id="make-me-a-hanzi-clip-12">
      <path d="M 1736.0 517.0 L 1745.0 499.0 Q 1747.0 496.0 1758.0 491.0 Q 1760.0 491.0 1769.0 494.0 Q 1778.0 497.0 1783.0 507.0 L 1792.0 521.0 Q 1797.0 530.0 1805.0 551.0 L 1838.0 639.0 Q 1858.0 689.0 1866.0 697.0 Q 1873.0 705.0 1874.0 705.0 L 1876.0 713.0 L 1871.0 723.0 Q 1864.0 731.0 1845.0 742.0 Q 1826.0 753.0 1811.0 759.0 Q 1788.0 764.0 1782.0 764.0 Q 1775.0 763.0 1752.0 757.0 L 1702.0 745.0 L 1558.0 719.0 C 1528.0 714.0 1530.0 694.0 1560.0 695.0 L 1593.0 696.0 Q 1607.0 697.0 1611.0 699.0 L 1728.0 717.0 Q 1754.0 721.0 1764.0 721.0 L 1778.0 717.0 Q 1783.0 713.0 1783.0 702.0 Q 1781.0 699.0 1781.0 695.0 L 1772.0 633.0 L 1768.0 613.0 L 1741.0 541.0 C 1734.0 522.0 1734.0 522.0 1736.0 517.0 Z" fill="lightgray"></path>
      </clipPath>
      <path clip-path="url(#make-me-a-hanzi-clip-12)" d="M 1565.0 701.0 L 1582.0 710.0 L 1766.0 742.0 L 1805.0 730.0 L 1824.0 707.0 L 1798.0 612.0 L 1759.0 508.0 " fill="none" id="make-me-a-hanzi-animation-12" stroke-dasharray="614 1228" stroke-linecap="round"></path>

      <clipPath id="make-me-a-hanzi-clip-13">
      <path d="M 1772.0 633.0 L 1727.0 646.0 L 1571.0 623.0 C 1541.0 619.0 1542.0 600.0 1572.0 598.0 L 1596.0 596.0 Q 1598.0 595.0 1623.0 598.0 L 1693.0 604.0 L 1746.0 611.0 Q 1762.0 611.0 1768.0 613.0 C 1797.0 619.0 1801.0 625.0 1772.0 633.0 Z" fill="lightgray"></path>
      </clipPath>
      <path clip-path="url(#make-me-a-hanzi-clip-13)" d="M 1579.0 605.0 L 1586.0 611.0 L 1730.0 628.0 L 1757.0 624.0 L 1763.0 630.0 " fill="none" id="make-me-a-hanzi-animation-13" stroke-dasharray="318 636" stroke-linecap="round"></path>

      <clipPath id="make-me-a-hanzi-clip-14">
      <path d="M 1577.0 499.0 L 1736.0 517.0 C 1766.0 520.0 1768.0 528.0 1741.0 541.0 L 1724.0 549.0 Q 1718.0 551.0 1713.0 551.0 L 1697.0 551.0 L 1665.0 545.0 L 1579.0 533.0 C 1549.0 529.0 1547.0 496.0 1577.0 499.0 Z" fill="lightgray"></path>
      </clipPath>
      <path clip-path="url(#make-me-a-hanzi-clip-14)" d="M 1584.0 504.0 L 1603.0 520.0 L 1734.0 536.0 " fill="none" id="make-me-a-hanzi-animation-14" stroke-dasharray="285 570" stroke-linecap="round"></path>

      <clipPath id="make-me-a-hanzi-clip-15">
      <path d="M 1561.0 376.0 Q 1582.0 376.0 1590.0 379.0 L 1683.0 390.0 L 1733.0 397.0 L 1799.0 407.0 Q 1838.0 412.0 1846.0 423.0 L 1848.0 431.0 Q 1845.0 443.0 1810.0 447.0 Q 1793.0 451.0 1784.0 451.0 L 1774.0 451.0 L 1678.0 431.0 L 1535.0 411.0 Q 1505.0 407.0 1503.0 403.0 Q 1500.0 398.0 1503.0 391.0 Q 1505.0 384.0 1525.0 382.0 Q 1545.0 380.0 1561.0 376.0 Z" fill="lightgray"></path>
      </clipPath>
      <path clip-path="url(#make-me-a-hanzi-clip-15)" d="M 1510.0 397.0 L 1569.0 395.0 L 1779.0 428.0 L 1838.0 429.0 " fill="none" id="make-me-a-hanzi-animation-15" stroke-dasharray="459 918" stroke-linecap="round"></path>

      <clipPath id="make-me-a-hanzi-clip-16">
      <path d="M 1698.0 309.0 L 1381.0 275.0 Q 1362.0 272.0 1362.0 264.0 Q 1363.0 260.0 1378.0 251.0 L 1395.0 241.0 L 1413.0 233.0 Q 1417.0 232.0 1439.0 237.0 Q 1461.0 242.0 1470.0 243.0 L 1527.0 253.0 L 1701.0 276.0 L 1756.0 280.0 L 1880.0 287.0 L 1961.0 288.0 Q 1967.0 287.0 1987.0 291.0 Q 1999.0 294.0 2001.0 299.0 L 2001.0 305.0 Q 2001.0 314.0 1984.0 324.0 Q 1967.0 333.0 1950.0 337.0 L 1928.0 342.0 L 1756.0 319.0 L 1698.0 309.0 Z" fill="lightgray"></path>
      </clipPath>
      <path clip-path="url(#make-me-a-hanzi-clip-16)" d="M 1368.0 265.0 L 1417.0 256.0 L 1752.0 300.0 L 1924.0 315.0 L 1994.0 302.0 " fill="none" id="make-me-a-hanzi-animation-16" stroke-dasharray="760 1520" stroke-linecap="round"></path>

      <clipPath id="make-me-a-hanzi-clip-17">
      <path d="M 1683.0 390.0 L 1695.0 347.0 L 1698.0 309.0 L 1701.0 276.0 L 1701.0 89.0 L 1697.0 51.0 Q 1698.0 27.0 1690.0 19.0 Q 1680.0 -2.0 1628.0 17.0 L 1609.0 23.0 Q 1593.0 27.0 1590.0 23.0 Q 1589.0 19.0 1590.0 15.0 L 1627.0 -18.0 L 1678.0 -75.0 Q 1686.0 -88.0 1694.0 -86.0 Q 1701.0 -85.0 1718.0 -73.0 Q 1734.0 -61.0 1746.0 -42.0 Q 1757.0 -23.0 1759.0 10.0 Q 1760.0 43.0 1760.0 83.0 L 1756.0 280.0 L 1756.0 319.0 L 1762.0 365.0 Q 1765.0 376.0 1764.0 380.0 Q 1759.0 392.0 1733.0 397.0 C 1704.0 405.0 1676.0 413.0 1683.0 390.0 Z" fill="lightgray"></path>
      </clipPath>
      <path clip-path="url(#make-me-a-hanzi-clip-17)" d="M 1690.0 384.0 L 1727.0 361.0 L 1727.0 18.0 L 1715.0 -14.0 L 1698.0 -31.0 L 1647.0 -11.0 L 1595.0 19.0 " fill="none" id="make-me-a-hanzi-animation-17" stroke-dasharray="688 1376" stroke-linecap="round"></path>

      <clipPath id="make-me-a-hanzi-clip-18">
      <path d="M 1495.0 205.0 L 1539.0 145.0 Q 1551.0 128.0 1564.0 123.0 Q 1582.0 110.0 1594.0 125.0 Q 1599.0 129.0 1600.0 150.0 Q 1600.0 171.0 1592.0 182.0 Q 1583.0 193.0 1563.0 203.0 Q 1542.0 212.0 1534.0 214.0 L 1512.0 219.0 Q 1492.0 225.0 1491.0 219.0 Q 1490.0 218.0 1492.0 212.0 Q 1494.0 206.0 1495.0 205.0 Z" fill="lightgray"></path>
      </clipPath>
      <path clip-path="url(#make-me-a-hanzi-clip-18)" d="M 1496.0 216.0 L 1555.0 174.0 L 1578.0 136.0 " fill="none" id="make-me-a-hanzi-animation-18" stroke-dasharray="245 490" stroke-linecap="round"></path>

</g>
</svg>
